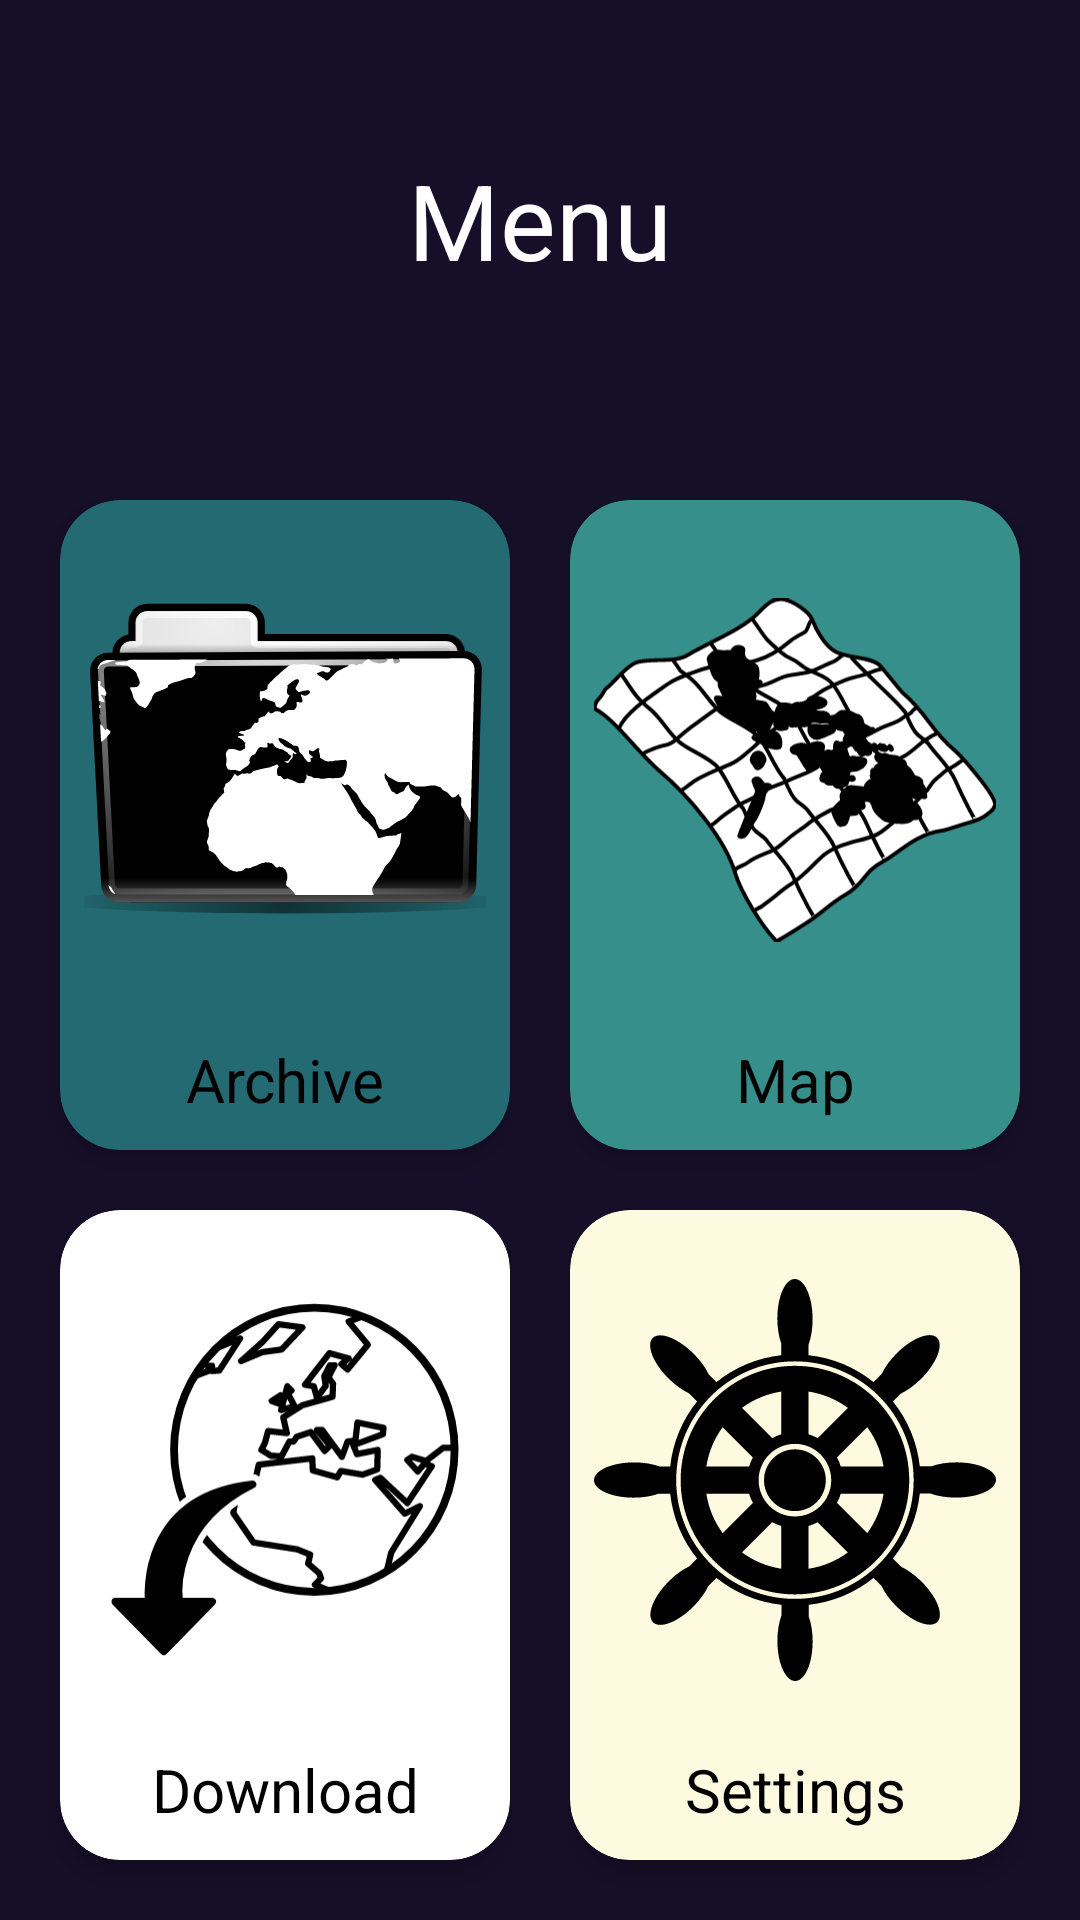

This screen was rendered from an Android layout file. Write that file and the resources it references.
<!-- AndroidManifest.xml: application theme Theme.OHDMMapViewerApp -->
<!-- res/layout/activity_menu.xml -->
<?xml version="1.0" encoding="utf-8"?>
<androidx.constraintlayout.widget.ConstraintLayout xmlns:android="http://schemas.android.com/apk/res/android"
    xmlns:app="http://schemas.android.com/apk/res-auto"
    xmlns:tools="http://schemas.android.com/tools"
    xmlns:card_view="http://schemas.android.com/apk/res-auto"
    android:layout_width="match_parent"
    android:layout_height="match_parent"
    android:background="@color/darkblue"
    tools:context=".mapViewerView.MenuActivity">

    <TextView
        android:id="@+id/titleMenu"
        android:layout_width="wrap_content"
        android:layout_height="wrap_content"
        android:text="Menu"
        android:textSize="35sp"
        android:textColor="@color/white"
        app:layout_constraintStart_toStartOf="parent"
        app:layout_constraintEnd_toEndOf="parent"
        app:layout_constraintTop_toTopOf="parent"
        android:layout_marginTop="50dp"

        />

    <GridLayout
        android:layout_width="match_parent"
        android:layout_height="0dp"
        app:layout_constraintTop_toBottomOf="@id/titleMenu"
        app:layout_constraintBottom_toBottomOf="parent"
        android:layout_marginTop="50dp"
        android:columnCount="2"
        android:rowCount="2"
        android:padding="10dp">

        <androidx.cardview.widget.CardView
            android:id="@+id/archiveCard"
            android:layout_width="0dp"
            android:layout_height="0dp"
            card_view:cardBackgroundColor="@color/turquoise"
            card_view:cardCornerRadius="20dp"
            app:cardElevation="5dp"
            android:layout_rowWeight="1"
            android:layout_columnWeight="1"
            android:layout_margin="10dp"
            >

            <androidx.constraintlayout.widget.ConstraintLayout
                android:layout_width="match_parent"
                android:layout_height="match_parent">


                <ImageView
                    android:id="@+id/archiveImageView"
                    android:layout_width="match_parent"
                    android:layout_height="wrap_content"
                    app:layout_constraintTop_toTopOf="parent"
                    app:layout_constraintBottom_toTopOf="@id/archiveTitle"
                    android:src="@drawable/ic_archive"
                    android:padding="8dp"
                    />

                <TextView
                    android:id="@+id/archiveTitle"
                    android:layout_width="wrap_content"
                    android:layout_height="wrap_content"
                    android:text="Archive"
                    android:textSize="20dp"
                    android:textColor="@color/black"
                    app:layout_constraintBottom_toBottomOf="parent"
                    app:layout_constraintStart_toStartOf="parent"
                    app:layout_constraintEnd_toEndOf="parent "
                    android:layout_marginBottom="10dp"

                    />

            </androidx.constraintlayout.widget.ConstraintLayout>



        </androidx.cardview.widget.CardView>

        <androidx.cardview.widget.CardView
            android:id="@+id/mapCard"
            android:layout_width="0dp"
            android:layout_height="0dp"
            card_view:cardBackgroundColor="@color/lightturquoise"
            card_view:cardCornerRadius="20dp"
            app:cardElevation="5dp"
            android:layout_rowWeight="1"
            android:layout_columnWeight="1"
            android:layout_margin="10dp"
            >

            <androidx.constraintlayout.widget.ConstraintLayout
                android:layout_width="match_parent"
                android:layout_height="match_parent">


                <ImageView
                    android:id="@+id/mapImageView"
                    android:layout_width="match_parent"
                    android:layout_height="wrap_content"
                    app:layout_constraintTop_toTopOf="parent"
                    app:layout_constraintBottom_toTopOf="@id/mapTitle"
                    android:src="@drawable/ic_map"
                    android:padding="8dp"
                    />

                <TextView
                    android:id="@+id/mapTitle"
                    android:layout_width="wrap_content"
                    android:layout_height="wrap_content"
                    android:text="Map"
                    android:textSize="20dp"
                    android:textColor="@color/black"
                    app:layout_constraintBottom_toBottomOf="parent"
                    app:layout_constraintStart_toStartOf="parent"
                    app:layout_constraintEnd_toEndOf="parent "
                    android:layout_marginBottom="10dp"

                    />

            </androidx.constraintlayout.widget.ConstraintLayout>



        </androidx.cardview.widget.CardView>

        <androidx.cardview.widget.CardView
            android:id="@+id/downloadCard"
            android:layout_width="0dp"
            android:layout_height="0dp"
            card_view:cardBackgroundColor="@color/white"
            card_view:cardCornerRadius="20dp"
            app:cardElevation="5dp"
            android:layout_rowWeight="1"
            android:layout_columnWeight="1"
            android:layout_margin="10dp"
            >

            <androidx.constraintlayout.widget.ConstraintLayout
                android:layout_width="match_parent"
                android:layout_height="match_parent">


                <ImageView
                    android:id="@+id/downloadImageView"
                    android:layout_width="match_parent"
                    android:layout_height="wrap_content"
                    app:layout_constraintTop_toTopOf="parent"
                    app:layout_constraintBottom_toTopOf="@id/downloadTitle"
                    android:src="@drawable/ic_download"
                    android:padding="8dp"
                    />

                <TextView
                    android:id="@+id/downloadTitle"
                    android:layout_width="wrap_content"
                    android:layout_height="wrap_content"
                    android:text="Download"
                    android:textSize="20dp"
                    android:textColor="@color/black"
                    app:layout_constraintBottom_toBottomOf="parent"
                    app:layout_constraintStart_toStartOf="parent"
                    app:layout_constraintEnd_toEndOf="parent "
                    android:layout_marginBottom="10dp"

                    />

            </androidx.constraintlayout.widget.ConstraintLayout>



        </androidx.cardview.widget.CardView>

        <androidx.cardview.widget.CardView
            android:id="@+id/settingsCard"
            android:layout_width="0dp"
            android:layout_height="0dp"
            card_view:cardBackgroundColor="@color/cream"
            card_view:cardCornerRadius="20dp"
            app:cardElevation="5dp"
            android:layout_rowWeight="1"
            android:layout_columnWeight="1"
            android:layout_margin="10dp"
            >

            <androidx.constraintlayout.widget.ConstraintLayout
                android:layout_width="match_parent"
                android:layout_height="match_parent">


                <ImageView
                    android:id="@+id/settingsImageView"
                    android:layout_width="match_parent"
                    android:layout_height="wrap_content"
                    app:layout_constraintTop_toTopOf="parent"
                    app:layout_constraintBottom_toTopOf="@id/settingsTitle"
                    android:src="@drawable/ic_wheel"
                    android:padding="8dp"
                    />

                <TextView
                    android:id="@+id/settingsTitle"
                    android:layout_width="wrap_content"
                    android:layout_height="wrap_content"
                    android:text="Settings"
                    android:textSize="20dp"
                    android:textColor="@color/black"
                    app:layout_constraintBottom_toBottomOf="parent"
                    app:layout_constraintStart_toStartOf="parent"
                    app:layout_constraintEnd_toEndOf="parent "
                    android:layout_marginBottom="10dp"

                    />

            </androidx.constraintlayout.widget.ConstraintLayout>



        </androidx.cardview.widget.CardView>



    </GridLayout>











</androidx.constraintlayout.widget.ConstraintLayout>
<!-- resources referenced by this layout -->
<resources>
  <color name="black">#FF000000</color>
  <color name="cream">#FEFAE0</color>
  <color name="darkblue">#160F29</color>
  <color name="lightturquoise">#368F8B</color>
  <color name="turquoise">#246A73</color>
  <color name="white">#FFFFFFFF</color>
  <!-- drawable ic_archive: vector/xml drawable (drawable, 21927 chars, omitted) -->
  <!-- drawable ic_download: vector/xml drawable (drawable, 4221 chars, omitted) -->
  <!-- drawable ic_map: vector/xml drawable (drawable, 20040 chars, omitted) -->
  <!-- drawable ic_wheel: vector/xml drawable (drawable, 3867 chars, omitted) -->
  <style name="Theme.OHDMMapViewerApp" parent="Theme.MaterialComponents.DayNight.NoActionBar">
          
          <item name="colorPrimary">@color/turquoise</item>
          <item name="colorPrimaryVariant">@color/turquoise</item>
          <item name="colorOnPrimary">@color/white</item>
          
          <item name="colorSecondary">@color/turquoise</item>
          <item name="colorSecondaryVariant">@color/turquoise</item>
          <item name="colorOnSecondary">@color/black</item>
          
          <item name="android:statusBarColor" tools:targetApi="l">?attr/colorPrimaryVariant</item>
          
      </style>
</resources>
